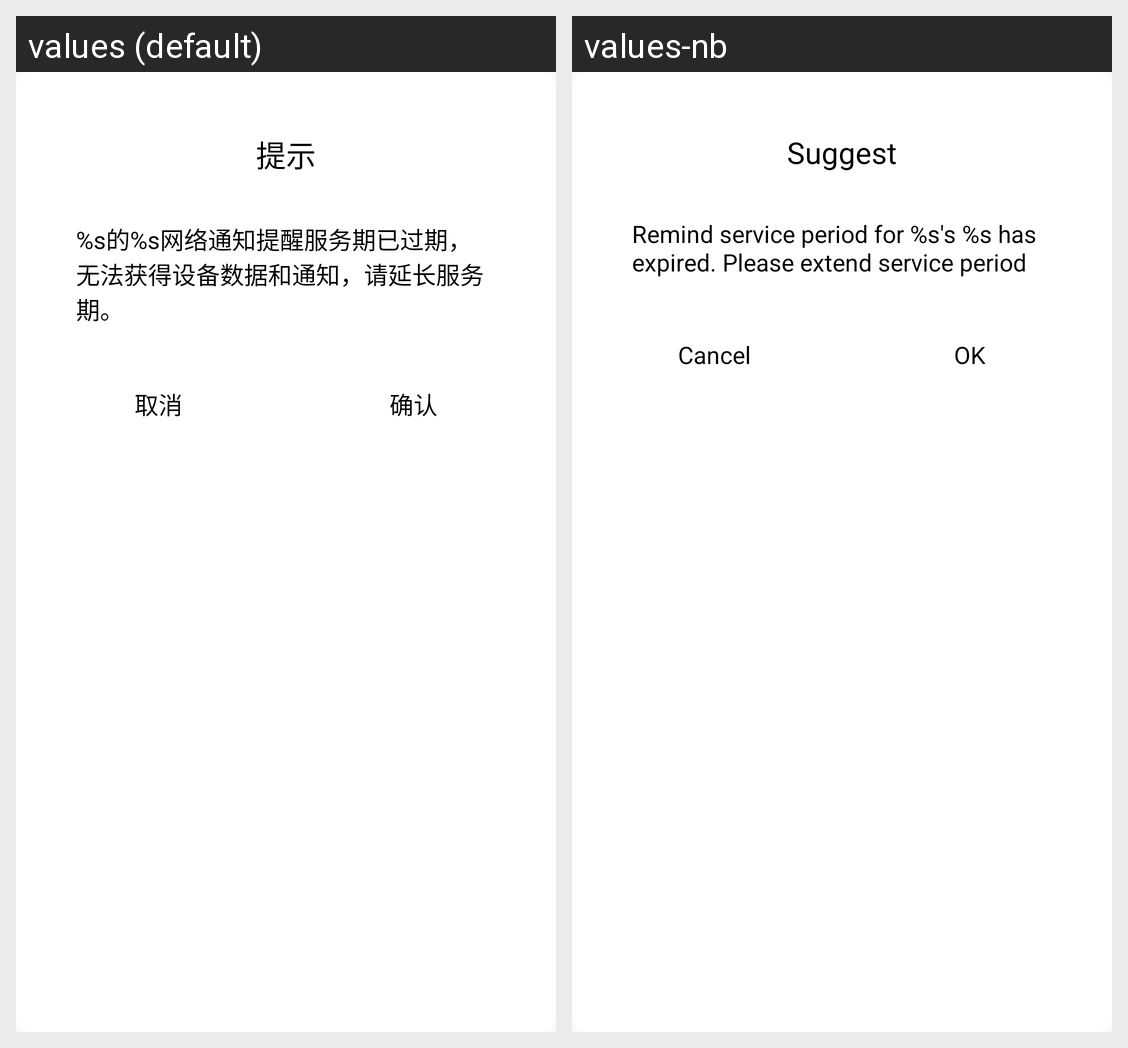

This grid shows one Android layout under two languages. Give, for every string resource on the screen, its name, the default text and each shown locale's text.
Android screen res/layout/alert_expire_sensor_service.xml rendered under 2 locales, left to right: values (default), values-nb. Device: Nexus 5 (rendered at 1080×1920; each locale shown at half size, 540×960, under a caption strip naming it); theme AppTheme.
Strings drawn on this screen, with the default value and each locale's value (text and hints the layout hard-codes, and strings that could not be matched under every locale, appear in the picture but are not listed):

str_alarm_suggest
  values: 提示
  values-nb: Suggest

str_expire_sensor_service_alert
  values: %s的%s网络通知提醒服务期已过期，无法获得设备数据和通知，请延长服务期。
  values-nb: Remind service period for %s's %s has expired. Please extend service period

str_cancel
  values: 取消
  values-nb: Cancel

str_ok
  values: 确认
  values-nb: OK
